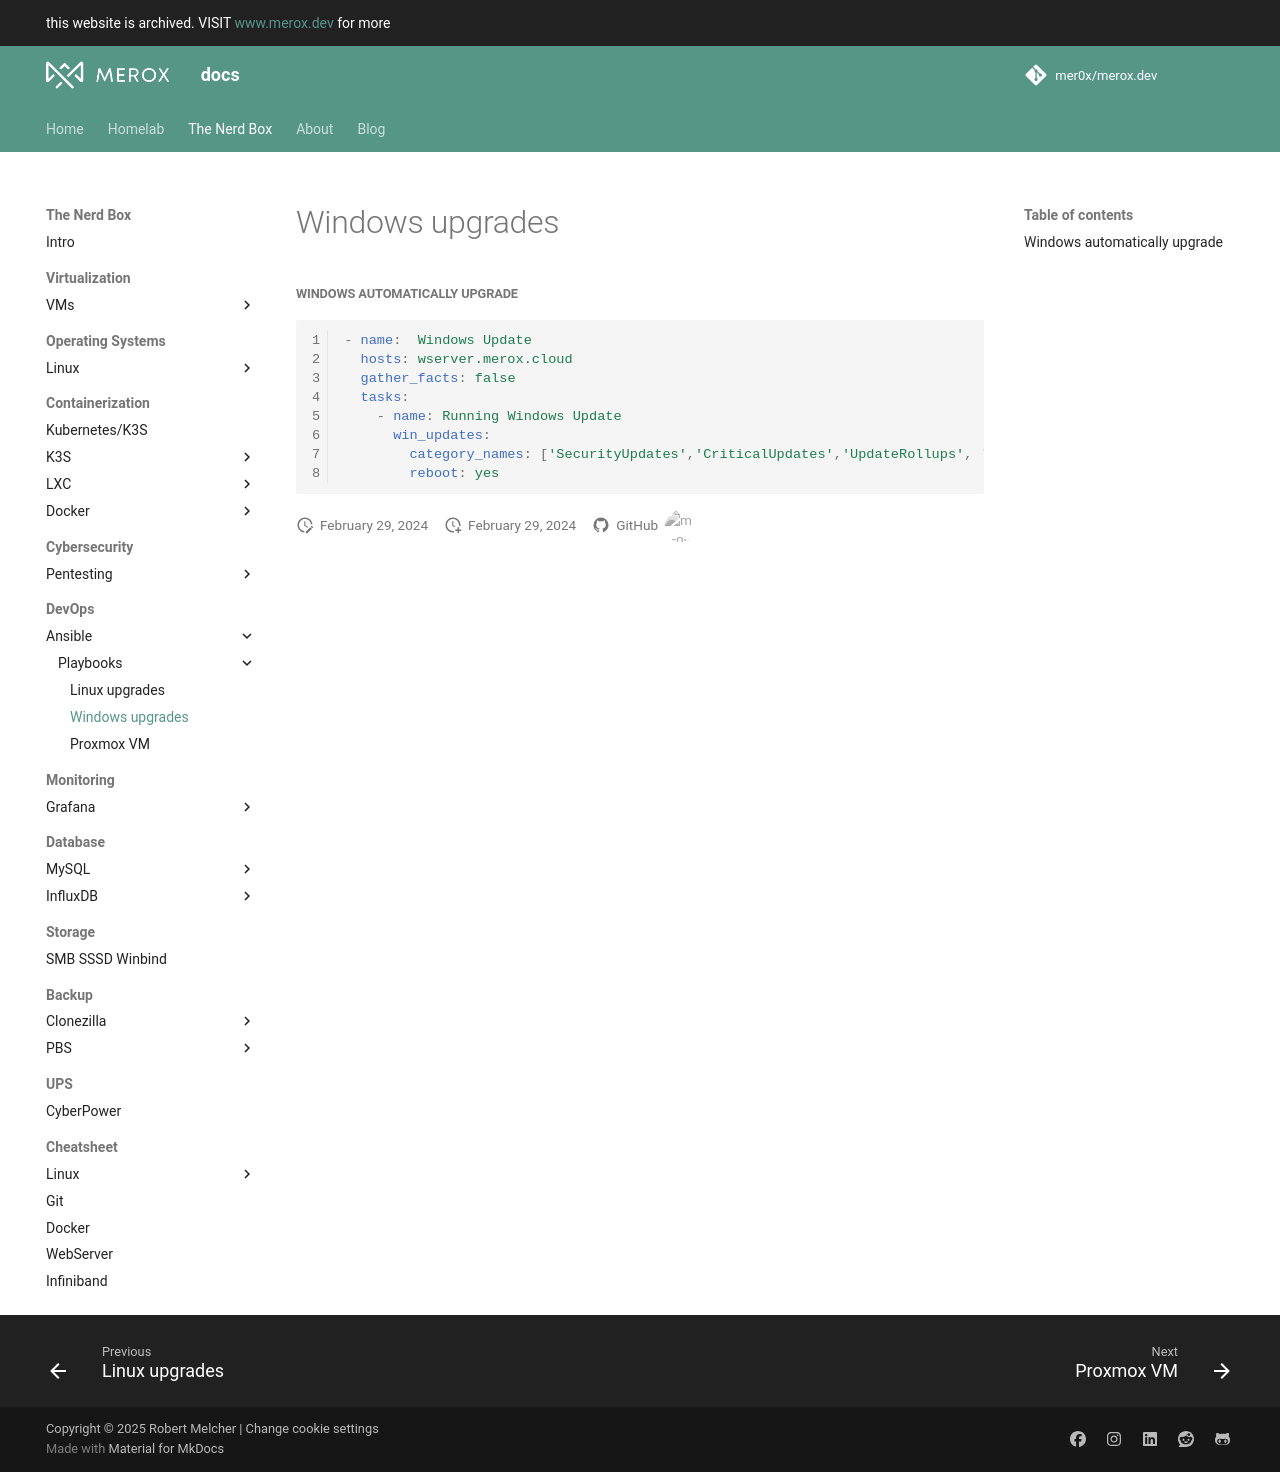

repository: mer0x/docs.merox.dev · page: operations/DevOps/ansible/playbooks/windows-upgrade/index.html · generator: mkdocs


##### Windows automatically upgrade

```yaml linenums="1"
- name:  Windows Update
  hosts: wserver.merox.cloud
  gather_facts: false
  tasks:
    - name: Running Windows Update
      win_updates:
        category_names: ['SecurityUpdates','CriticalUpdates','UpdateRollups', 'Updates', 'DefinitionUpdates']
        reboot: yes

```
